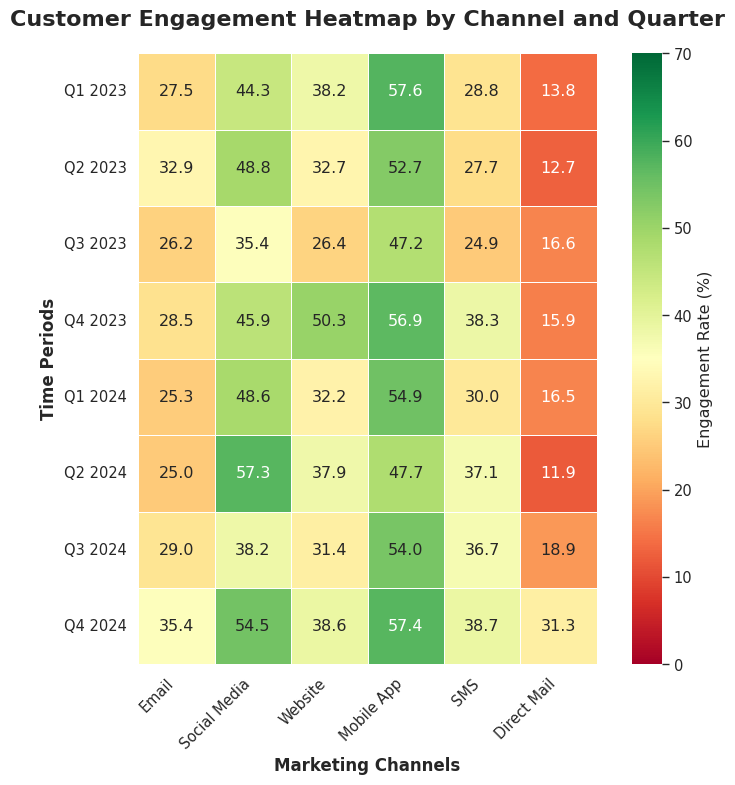

The matplotlib source for this figure:
import seaborn as sns
import matplotlib.pyplot as plt
import pandas as pd
import numpy as np

# Set random seed for reproducible results
np.random.seed(42)

# Generate realistic synthetic data for customer engagement patterns
# Engagement metrics across different channels and time periods

# Define channels and time periods
channels = ['Email', 'Social Media', 'Website', 'Mobile App', 'SMS', 'Direct Mail']
time_periods = ['Q1 2023', 'Q2 2023', 'Q3 2023', 'Q4 2023', 'Q1 2024', 'Q2 2024', 'Q3 2024', 'Q4 2024']

# Create engagement data (values represent engagement rate as percentage)
# Higher values indicate better engagement
engagement_data = []

for i, period in enumerate(time_periods):
    row_data = []
    for j, channel in enumerate(channels):
        # Create realistic patterns:
        # - Social Media and Mobile App tend to have higher engagement
        # - Email has moderate engagement
        # - Direct Mail has lower engagement
        # - Seasonal variations (Q4 typically higher due to holidays)
        
        base_rate = {
            'Email': 25,
            'Social Media': 45,
            'Website': 35,
            'Mobile App': 50,
            'SMS': 30,
            'Direct Mail': 15
        }[channel]
        
        # Add seasonal variation (Q4 boost)
        seasonal_boost = 8 if 'Q4' in period else 0
        
        # Add year-over-year improvement
        yearly_improvement = 3 if '2024' in period else 0
        
        # Add some random variation
        random_variation = np.random.normal(0, 5)
        
        engagement_rate = base_rate + seasonal_boost + yearly_improvement + random_variation
        
        # Ensure values stay within reasonable bounds (5-70%)
        engagement_rate = max(5, min(70, engagement_rate))
        
        row_data.append(engagement_rate)
    
    engagement_data.append(row_data)

# Create DataFrame
df_engagement = pd.DataFrame(engagement_data, 
                           index=time_periods, 
                           columns=channels)

# Set Seaborn style and context for professional appearance
sns.set_style("whitegrid")
sns.set_context("paper", font_scale=1.2)

# Create the figure with specified size for 512x512 output
plt.figure(figsize=(8, 8))

# Create the heatmap with professional styling
heatmap = sns.heatmap(df_engagement, 
                     annot=True,  # Show values in cells
                     fmt='.1f',   # Format numbers to 1 decimal place
                     cmap='RdYlGn',  # Red-Yellow-Green color palette (intuitive for performance)
                     cbar_kws={'label': 'Engagement Rate (%)'},  # Color bar label
                     linewidths=0.5,  # Add lines between cells
                     linecolor='white',  # White lines for clean appearance
                     square=True,  # Make cells square-shaped
                     vmin=0,  # Set color scale minimum
                     vmax=70)  # Set color scale maximum

# Customize the chart with professional titles and labels
plt.title('Customer Engagement Heatmap by Channel and Quarter', 
          fontsize=16, fontweight='bold', pad=20)
plt.xlabel('Marketing Channels', fontsize=12, fontweight='bold')
plt.ylabel('Time Periods', fontsize=12, fontweight='bold')

# Rotate x-axis labels for better readability
plt.xticks(rotation=45, ha='right')
plt.yticks(rotation=0)

# Adjust layout to prevent label cutoff
plt.tight_layout()

# Save the chart as PNG with exact 512x512 pixel dimensions
plt.savefig('chart.png', dpi=64, bbox_inches=None, pad_inches=0,
           facecolor='white', edgecolor='none')

# Display the chart
plt.show()

# Print summary statistics for verification
print("Customer Engagement Analysis Summary:")
print("=" * 40)
print(f"Data shape: {df_engagement.shape}")
print(f"Average engagement rate: {df_engagement.values.mean():.1f}%")
print(f"Highest engagement: {df_engagement.values.max():.1f}%")
print(f"Lowest engagement: {df_engagement.values.min():.1f}%")
print("\nTop performing channels:")
print(df_engagement.mean().sort_values(ascending=False).head(3))